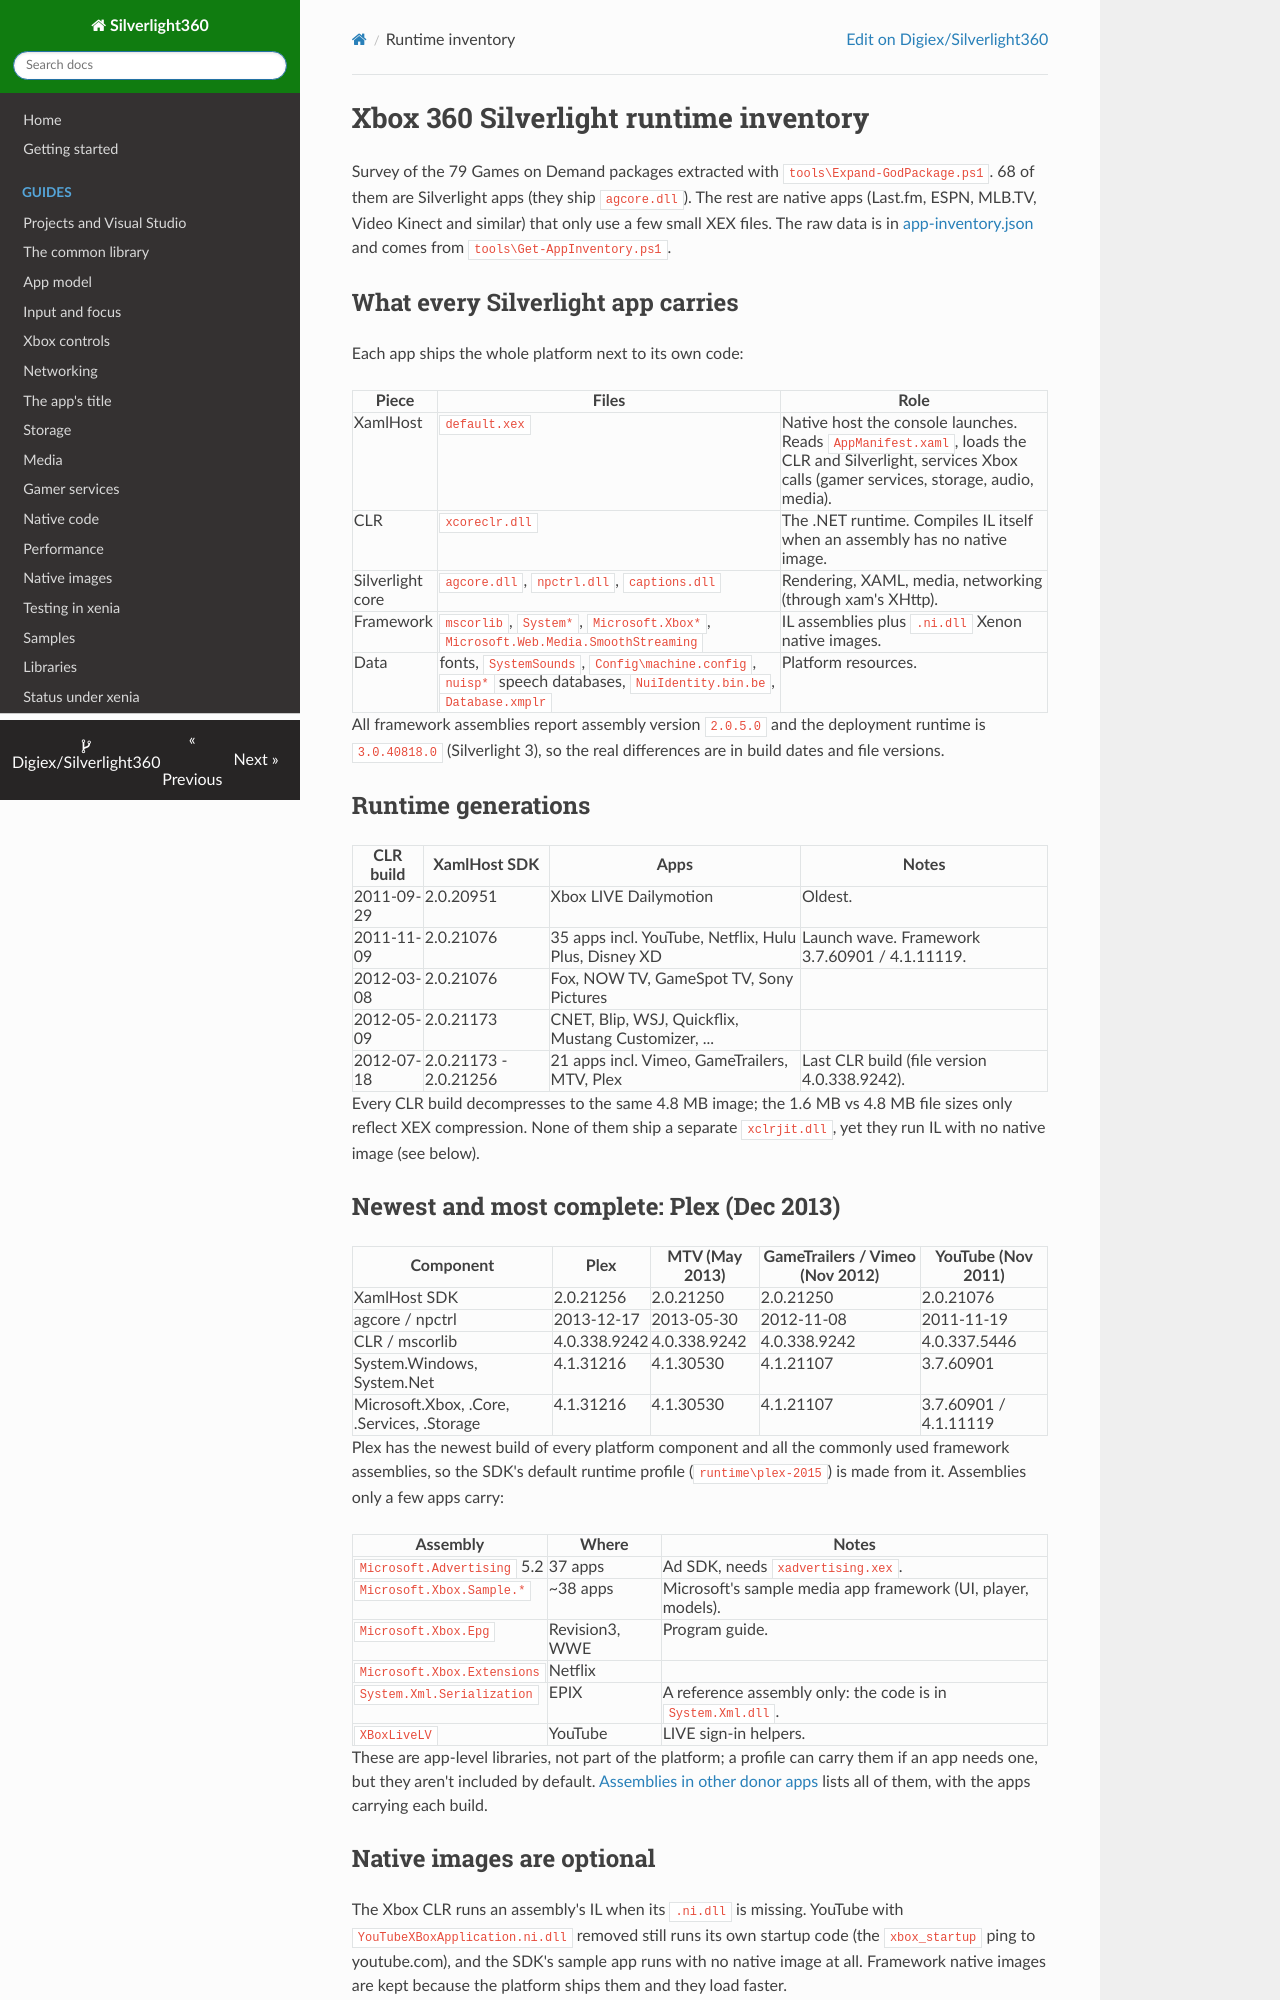

repository: Digiex/Silverlight360 · page: runtime-inventory/index.html · generator: mkdocs

# Xbox 360 Silverlight runtime inventory

Survey of the 79 Games on Demand packages extracted with
`tools\Expand-GodPackage.ps1`. 68 of them are Silverlight apps (they ship
`agcore.dll`). The rest are native apps (Last.fm, ESPN, MLB.TV, Video Kinect
and similar) that only use a few small XEX files. The raw data is in
[app-inventory.json](app-inventory.json) and comes from
`tools\Get-AppInventory.ps1`.

## What every Silverlight app carries

Each app ships the whole platform next to its own code:

| Piece | Files | Role |
|---|---|---|
| XamlHost | `default.xex` | Native host the console launches. Reads `AppManifest.xaml`, loads the CLR and Silverlight, services Xbox calls (gamer services, storage, audio, media). |
| CLR | `xcoreclr.dll` | The .NET runtime. Compiles IL itself when an assembly has no native image. |
| Silverlight core | `agcore.dll`, `npctrl.dll`, `captions.dll` | Rendering, XAML, media, networking (through xam's XHttp). |
| Framework | `mscorlib`, `System*`, `Microsoft.Xbox*`, `Microsoft.Web.Media.SmoothStreaming` | IL assemblies plus `.ni.dll` Xenon native images. |
| Data | fonts, `SystemSounds`, `Config\machine.config`, `nuisp*` speech databases, `NuiIdentity.bin.be`, `Database.xmplr` | Platform resources. |

All framework assemblies report assembly version `2.0.5.0` and the
deployment runtime is `3.0.40818.0` (Silverlight 3), so the real differences
are in build dates and file versions.

## Runtime generations

| CLR build | XamlHost SDK | Apps | Notes |
|---|---|---|---|
| 2011-09-29 | 2.0.20951 | Xbox LIVE Dailymotion | Oldest. |
| 2011-11-09 | 2.0.21076 | 35 apps incl. YouTube, Netflix, Hulu Plus, Disney XD | Launch wave. Framework 3.7.60901 / 4.1.11119. |
| 2012-03-08 | 2.0.21076 | Fox, NOW TV, GameSpot TV, Sony Pictures | |
| 2012-05-09 | 2.0.21173 | CNET, Blip, WSJ, Quickflix, Mustang Customizer, ... | |
| 2012-07-18 | 2.0.21173 - 2.0.21256 | 21 apps incl. Vimeo, GameTrailers, MTV, Plex | Last CLR build (file version 4.0.338.9242). |

Every CLR build decompresses to the same 4.8 MB image; the 1.6 MB vs 4.8 MB
file sizes only reflect XEX compression. None of them ship a separate
`xclrjit.dll`, yet they run IL with no native image (see below).
